Labelled photos from "Dataset", an image-classification folder in daffakurnia11/Coffee-Beans-Defect-Classification. The possible labels are: defected, undefected.

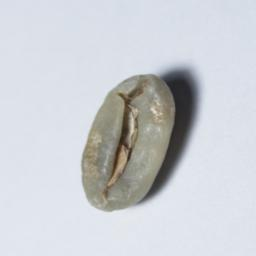
Label: undefected

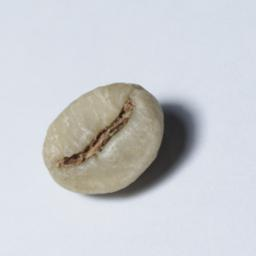
Label: undefected

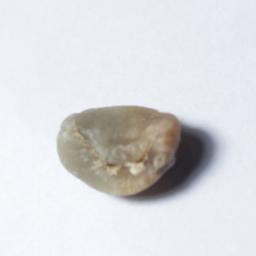
Label: defected

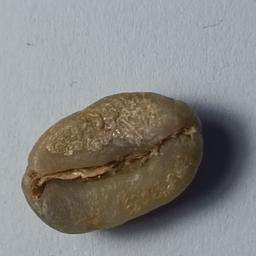
Label: undefected

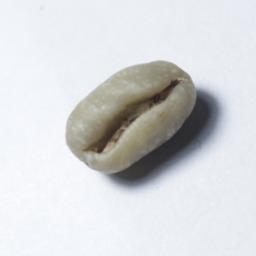
Label: defected

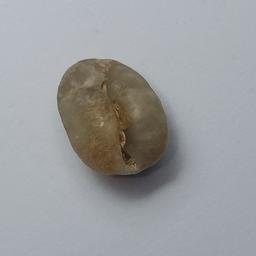
Label: defected
